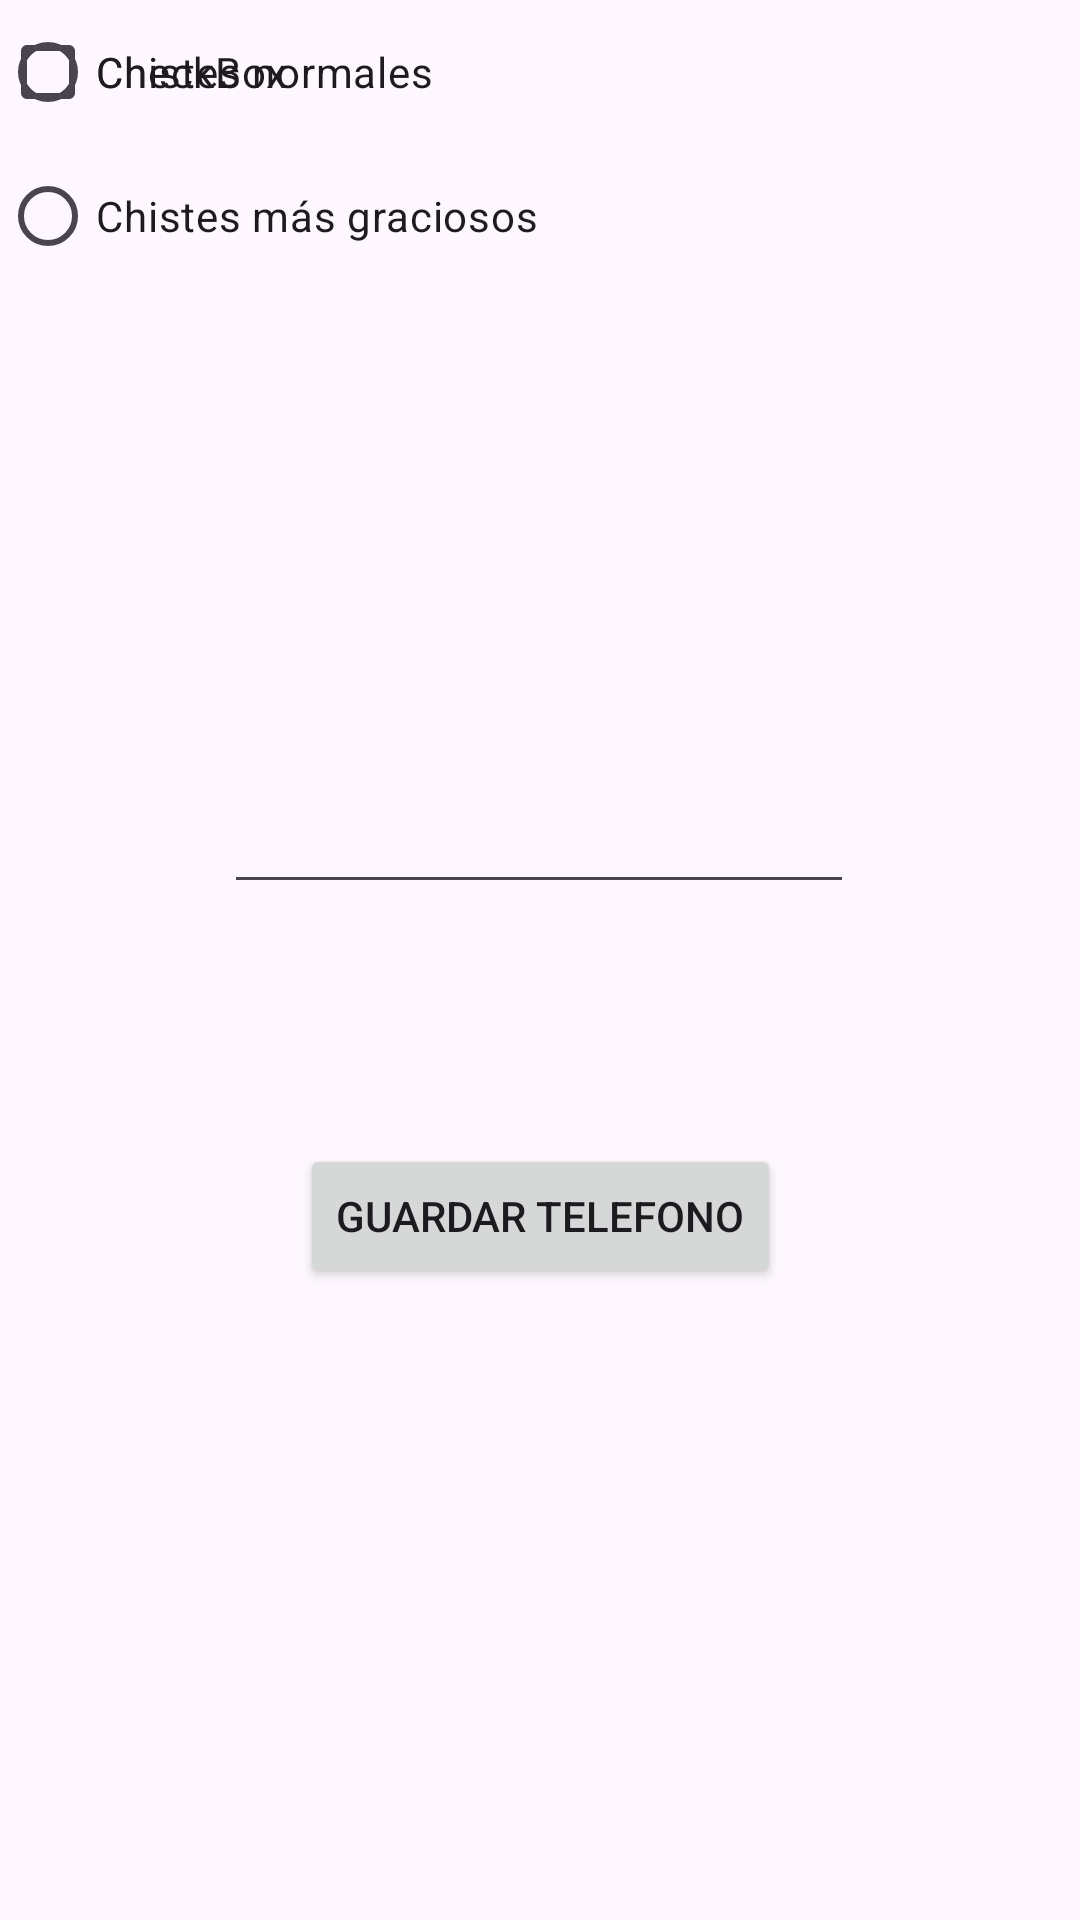

This screen was rendered from an Android layout file. Write that file and the resources it references.
<!-- AndroidManifest.xml: application theme Theme.ActividadTema2 -->
<!-- res/layout/activity_config.xml -->
<?xml version="1.0" encoding="utf-8"?>
<androidx.constraintlayout.widget.ConstraintLayout xmlns:android="http://schemas.android.com/apk/res/android"
    xmlns:app="http://schemas.android.com/apk/res-auto"
    xmlns:tools="http://schemas.android.com/tools"
    android:id="@+id/main"
    android:layout_width="match_parent"
    android:layout_height="match_parent"
    tools:context=".ConfigActivity">

    <EditText
        android:id="@+id/tel"
        android:layout_width="wrap_content"
        android:layout_height="wrap_content"
        android:layout_marginTop="260dp"
        android:ems="10"
        android:inputType="phone"
        app:layout_constraintEnd_toEndOf="parent"
        app:layout_constraintHorizontal_bias="0.497"
        app:layout_constraintStart_toStartOf="parent"
        app:layout_constraintTop_toTopOf="parent" />

    <Button
        android:id="@+id/guardar"
        android:layout_width="wrap_content"
        android:layout_height="wrap_content"
        android:layout_marginTop="80dp"
        android:text="guardar telefono"
        app:layout_constraintEnd_toEndOf="parent"
        app:layout_constraintStart_toStartOf="parent"
        app:layout_constraintTop_toBottomOf="@+id/tel" />

    <RadioGroup
        android:layout_width="wrap_content"
        android:layout_height="wrap_content"
        tools:layout_editor_absoluteX="55dp"
        tools:layout_editor_absoluteY="481dp" >

        <RadioButton
            android:id="@+id/radioButton"
            android:layout_width="match_parent"
            android:layout_height="wrap_content"
            android:text="Chistes normales" />

        <RadioButton
            android:id="@+id/radioButton2"
            android:layout_width="match_parent"
            android:layout_height="wrap_content"
            android:text="Chistes más graciosos" />
    </RadioGroup>

    <CheckBox
        android:id="@+id/checkBox"
        android:layout_width="wrap_content"
        android:layout_height="wrap_content"
        android:text="CheckBox"
        tools:layout_editor_absoluteX="75dp"
        tools:layout_editor_absoluteY="608dp" />
</androidx.constraintlayout.widget.ConstraintLayout>
<!-- resources referenced by this layout -->
<resources>
  <style name="Theme.ActividadTema2" parent="Base.Theme.ActividadTema2" />
  <style name="Base.Theme.ActividadTema2" parent="Theme.Material3.DayNight.NoActionBar">
          
          
      </style>
</resources>
